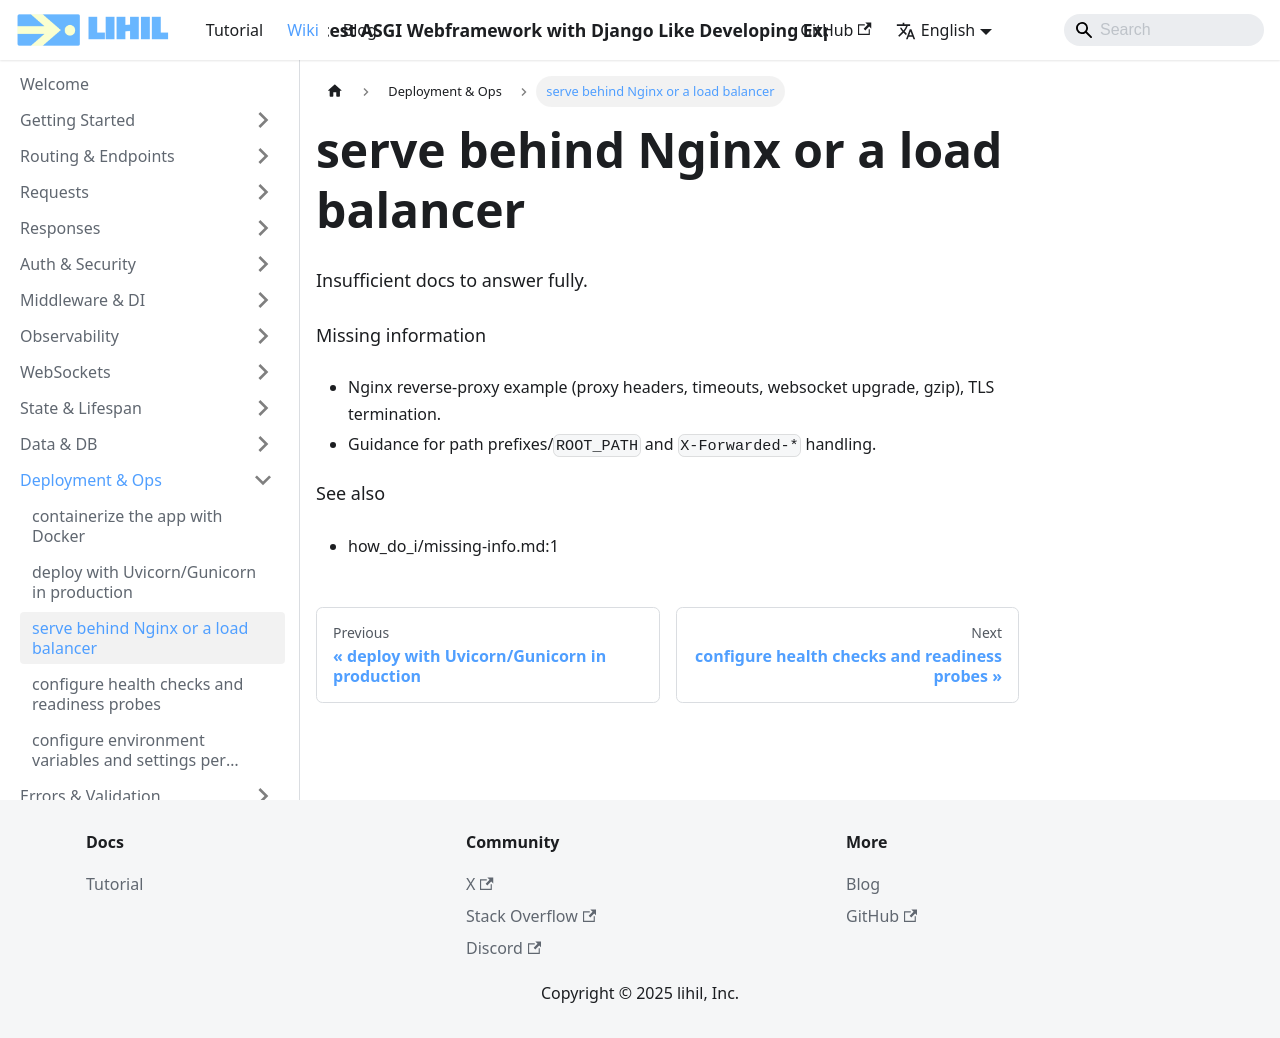

repository: raceychan/raceychan.github.io · page: wiki/how-do-i/serve-behind-nginx-or-a-load-balancer/index.html · generator: docusaurus

---
title: serve behind Nginx or a load balancer
---

Insufficient docs to answer fully.

Missing information
- Nginx reverse-proxy example (proxy headers, timeouts, websocket upgrade, gzip), TLS termination.
- Guidance for path prefixes/`ROOT_PATH` and `X-Forwarded-*` handling.

See also
- how_do_i/missing-info.md:1
